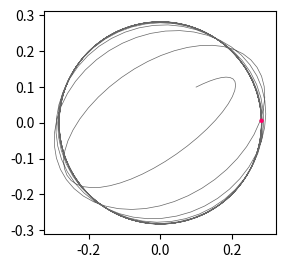

The script that saved this image:
import matplotlib.pyplot as plt
import numpy as np


x, vx = 0.1, 0.2
y, vy = 0.1, 0.1
dt = 0.001
v0 = 0.4
gamma = 1
K = 2.0
damping_mode = 5

T = (vx**2 + vy**2) / 2
V = (x**2 + y**2) * K / 2

history = [[x, y, vx, vy, T, V]]


for step in range(1, 1 + 50000):
    fx = -K * x
    fy = -K * y

    if damping_mode == 1:
        fx -= gamma * np.sign(vx) * (abs(vx) - v0)
        fy -= gamma * np.sign(vy) * (abs(vy) - v0)

    if damping_mode == 2:
        fx -= gamma * vx * (1 - v0 / abs(vx))
        fy -= gamma * vy * (1 - v0 / abs(vy))

    if damping_mode == 3:
        fx -= gamma * vx * (abs(vx) / v0 - 1)
        fy -= gamma * vy * (abs(vy) / v0 - 1)

    if damping_mode == 4:
        fx -= gamma * vx * np.log(abs(vx) / v0)
        fy -= gamma * vy * np.log(abs(vy) / v0)

    if damping_mode == 5:
        vv = np.hypot(vx, vy)
        fx -= gamma * vx * np.log(vv / v0)
        fy -= gamma * vy * np.log(vv / v0)

    vx = vx + fx * dt
    vy = vy + fy * dt
    x = x + vx * dt
    y = y + vy * dt

    T = 1 / 2 * (vx**2 + vy**2)
    V = K / 2 * (x**2 + y**2)

    if step % 100 == 0:
        history.append([x, y, vx, vy, T, V])

xs, ys, vxs, vys, Ts, Vs = np.transpose(history)


fig, ax = plt.subplots(figsize=(3, 3), dpi=150)
ax.plot(xs, ys, lw=0.5, color="#666666", zorder=1)
ax.scatter(xs[-1:], ys[-1:], s=10, ec="none", fc="#ff0066", zorder=2)
ax.set_aspect("equal")

plt.show()
